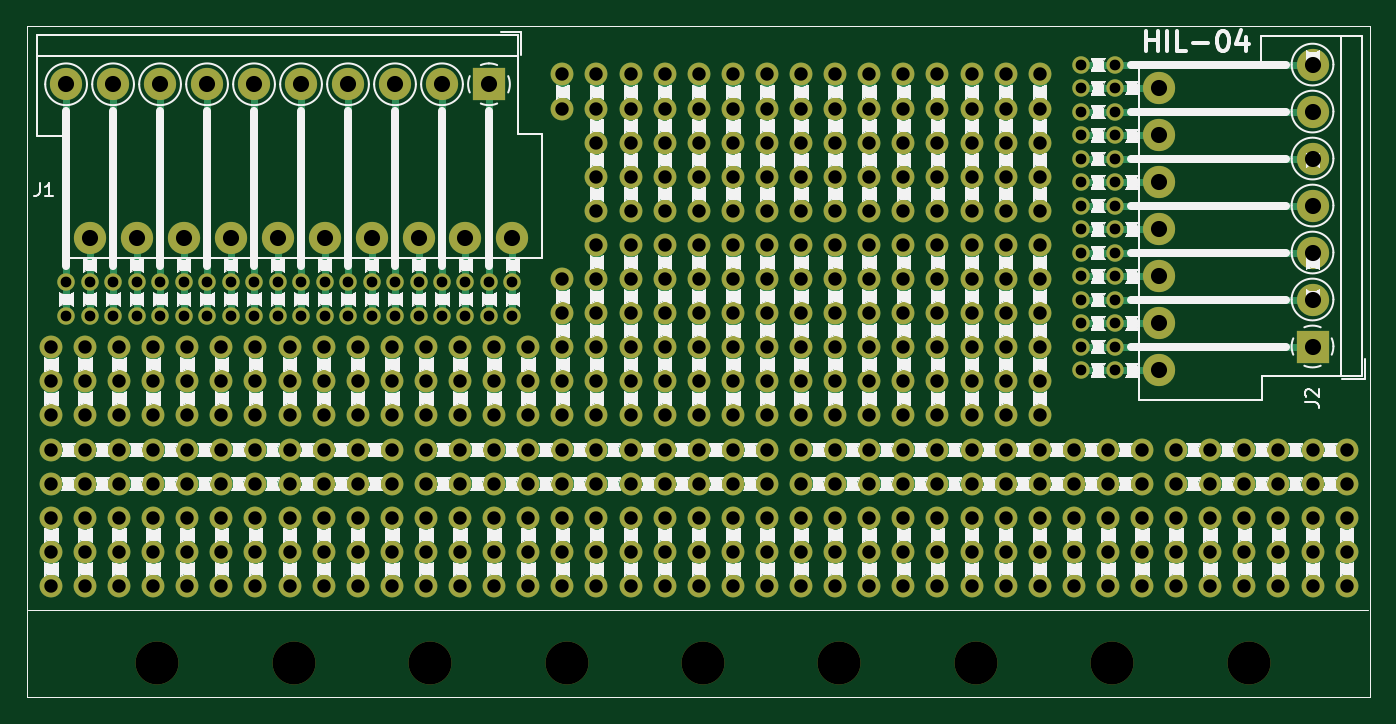
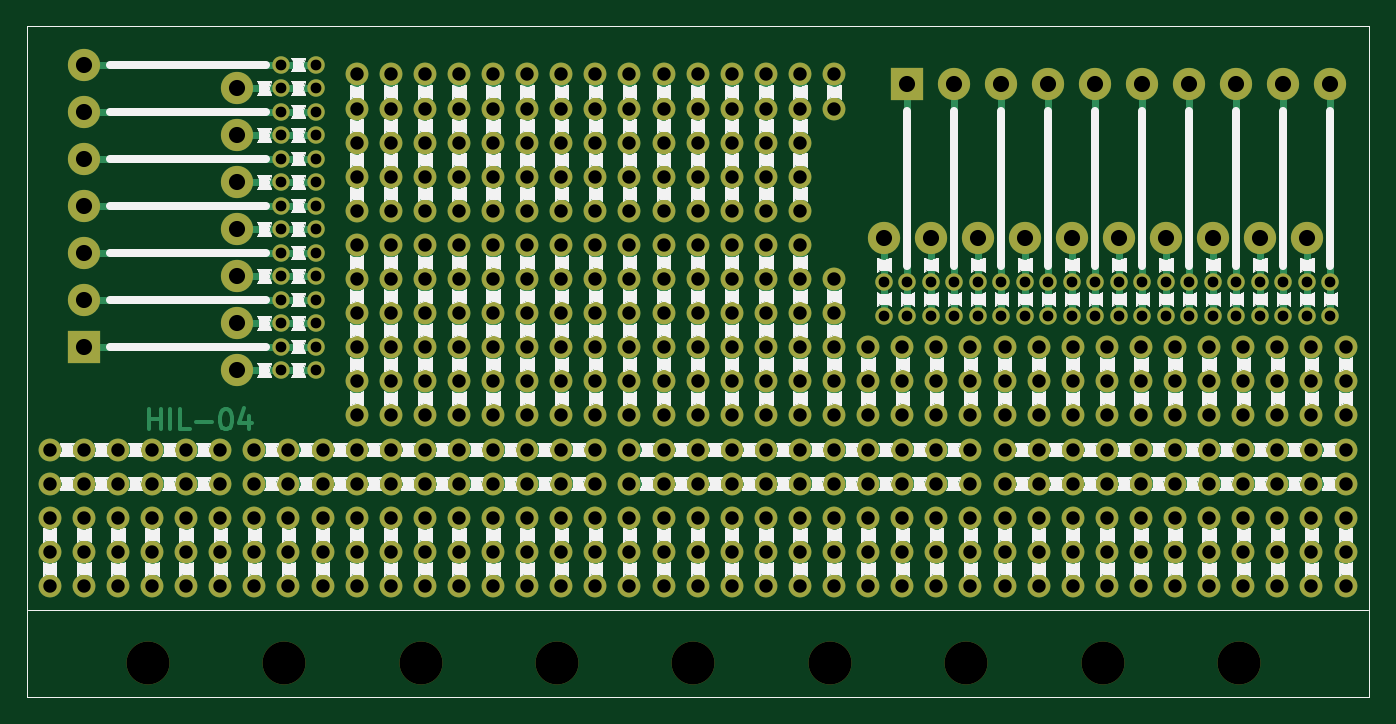
Circuit board: 11 layer files. Board 100.0 x 50.0 mm.
- bottom_copper: b04-B_Cu.gbr (68146 bytes)
- bottom_mask: b04-B_Mask.gbr (29906 bytes)
- paste: b04-B_Paste.gbr (653 bytes)
- bottom_silk: b04-B_Silkscreen.gbr (320749 bytes)
- outline: b04-Edge_Cuts.gbr (626 bytes)
- top_copper: b04-F_Cu.gbr (66560 bytes)
- top_mask: b04-F_Mask.gbr (29906 bytes)
- paste: b04-F_Paste.gbr (653 bytes)
- top_silk: b04-F_Silkscreen.gbr (331238 bytes)
- drill: b04-NPTH.drl (484 bytes)
- drill: b04-PTH.drl (8889 bytes)

=== bottom_copper: b04-B_Cu.gbr (68146 bytes, source omitted) ===
=== bottom_mask: b04-B_Mask.gbr (29906 bytes, source omitted) ===
=== paste: b04-B_Paste.gbr ===
%TF.GenerationSoftware,KiCad,Pcbnew,7.0.11+dfsg-1build4*%
%TF.CreationDate,2026-02-25T21:36:09-05:00*%
%TF.ProjectId,b04,6230342e-6b69-4636-9164-5f7063625858,rev?*%
%TF.SameCoordinates,Original*%
%TF.FileFunction,Paste,Bot*%
%TF.FilePolarity,Positive*%
%FSLAX46Y46*%
G04 Gerber Fmt 4.6, Leading zero omitted, Abs format (unit mm)*
G04 Created by KiCad (PCBNEW 7.0.11+dfsg-1build4) date 2026-02-25 21:36:09*
%MOMM*%
%LPD*%
G01*
G04 APERTURE LIST*
%TA.AperFunction,Profile*%
%ADD10C,0.050000*%
%TD*%
G04 APERTURE END LIST*
D10*
X79760000Y-34500000D02*
X179760000Y-34500000D01*
X179760000Y-84500000D01*
X79760000Y-84500000D01*
X79760000Y-34500000D01*
M02*

=== bottom_silk: b04-B_Silkscreen.gbr (320749 bytes, source omitted) ===
=== outline: b04-Edge_Cuts.gbr ===
%TF.GenerationSoftware,KiCad,Pcbnew,7.0.11+dfsg-1build4*%
%TF.CreationDate,2026-02-25T21:36:09-05:00*%
%TF.ProjectId,b04,6230342e-6b69-4636-9164-5f7063625858,rev?*%
%TF.SameCoordinates,Original*%
%TF.FileFunction,Profile,NP*%
%FSLAX46Y46*%
G04 Gerber Fmt 4.6, Leading zero omitted, Abs format (unit mm)*
G04 Created by KiCad (PCBNEW 7.0.11+dfsg-1build4) date 2026-02-25 21:36:09*
%MOMM*%
%LPD*%
G01*
G04 APERTURE LIST*
%TA.AperFunction,Profile*%
%ADD10C,0.050000*%
%TD*%
G04 APERTURE END LIST*
D10*
X79760000Y-34500000D02*
X179760000Y-34500000D01*
X179760000Y-84500000D01*
X79760000Y-84500000D01*
X79760000Y-34500000D01*
M02*

=== top_copper: b04-F_Cu.gbr (66560 bytes, source omitted) ===
=== top_mask: b04-F_Mask.gbr (29906 bytes, source omitted) ===
=== paste: b04-F_Paste.gbr ===
%TF.GenerationSoftware,KiCad,Pcbnew,7.0.11+dfsg-1build4*%
%TF.CreationDate,2026-02-25T21:36:09-05:00*%
%TF.ProjectId,b04,6230342e-6b69-4636-9164-5f7063625858,rev?*%
%TF.SameCoordinates,Original*%
%TF.FileFunction,Paste,Top*%
%TF.FilePolarity,Positive*%
%FSLAX46Y46*%
G04 Gerber Fmt 4.6, Leading zero omitted, Abs format (unit mm)*
G04 Created by KiCad (PCBNEW 7.0.11+dfsg-1build4) date 2026-02-25 21:36:09*
%MOMM*%
%LPD*%
G01*
G04 APERTURE LIST*
%TA.AperFunction,Profile*%
%ADD10C,0.050000*%
%TD*%
G04 APERTURE END LIST*
D10*
X79760000Y-34500000D02*
X179760000Y-34500000D01*
X179760000Y-84500000D01*
X79760000Y-84500000D01*
X79760000Y-34500000D01*
M02*

=== top_silk: b04-F_Silkscreen.gbr (331238 bytes, source omitted) ===
=== drill: b04-NPTH.drl ===
M48
; DRILL file {KiCad 7.0.11+dfsg-1build4} date mié 25 feb 2026 21:36:07
; FORMAT={-:-/ absolute / metric / decimal}
; #@! TF.CreationDate,2026-02-25T21:36:07-05:00
; #@! TF.GenerationSoftware,Kicad,Pcbnew,7.0.11+dfsg-1build4
; #@! TF.FileFunction,NonPlated,1,2,NPTH
FMAT,2
METRIC
; #@! TA.AperFunction,NonPlated,NPTH,ComponentDrill
T1C3.200
%
G90
G05
T1
X89.48Y-82.0
X99.64Y-82.0
X109.8Y-82.0
X119.96Y-82.0
X130.12Y-82.0
X140.28Y-82.0
X150.44Y-82.0
X160.6Y-82.0
X170.76Y-82.0
M30

=== drill: b04-PTH.drl (8889 bytes, source omitted) ===
